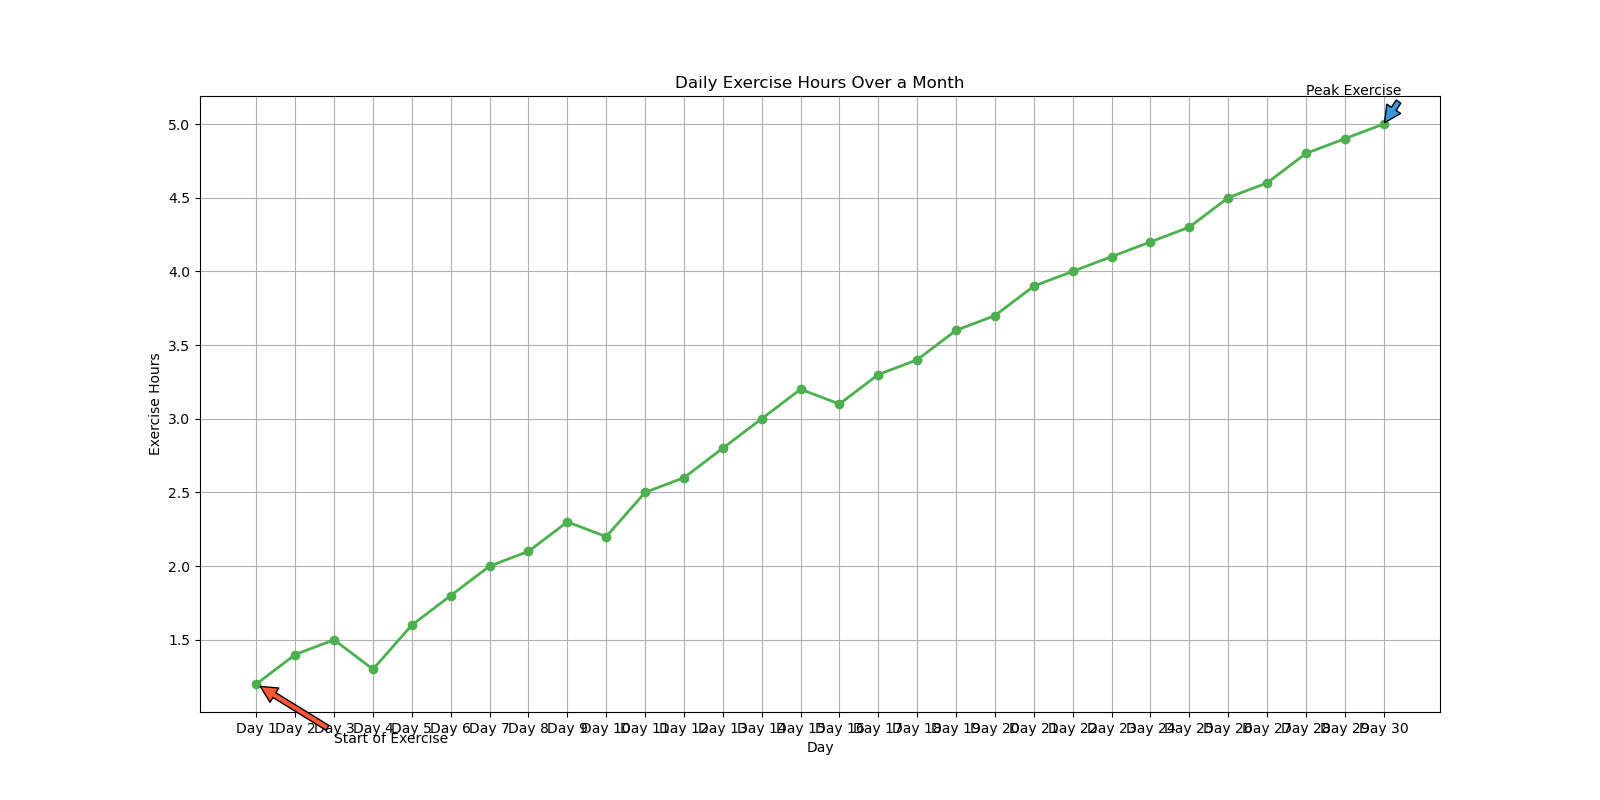

Data behind this chart, as committed beside it:
days, exercise_hours
Day 1, 1.2
Day 2, 1.4
Day 3, 1.5
Day 4, 1.3
Day 5, 1.6
Day 6, 1.8
Day 7, 2.0
Day 8, 2.1
Day 9, 2.3
Day 10, 2.2
Day 11, 2.5
Day 12, 2.6
Day 13, 2.8
Day 14, 3.0
Day 15, 3.2
Day 16, 3.1
Day 17, 3.3
Day 18, 3.4
Day 19, 3.6
Day 20, 3.7
Day 21, 3.9
Day 22, 4.0
Day 23, 4.1
Day 24, 4.2
Day 25, 4.3
Day 26, 4.5
Day 27, 4.6
Day 28, 4.8
Day 29, 4.9
Day 30, 5.0
